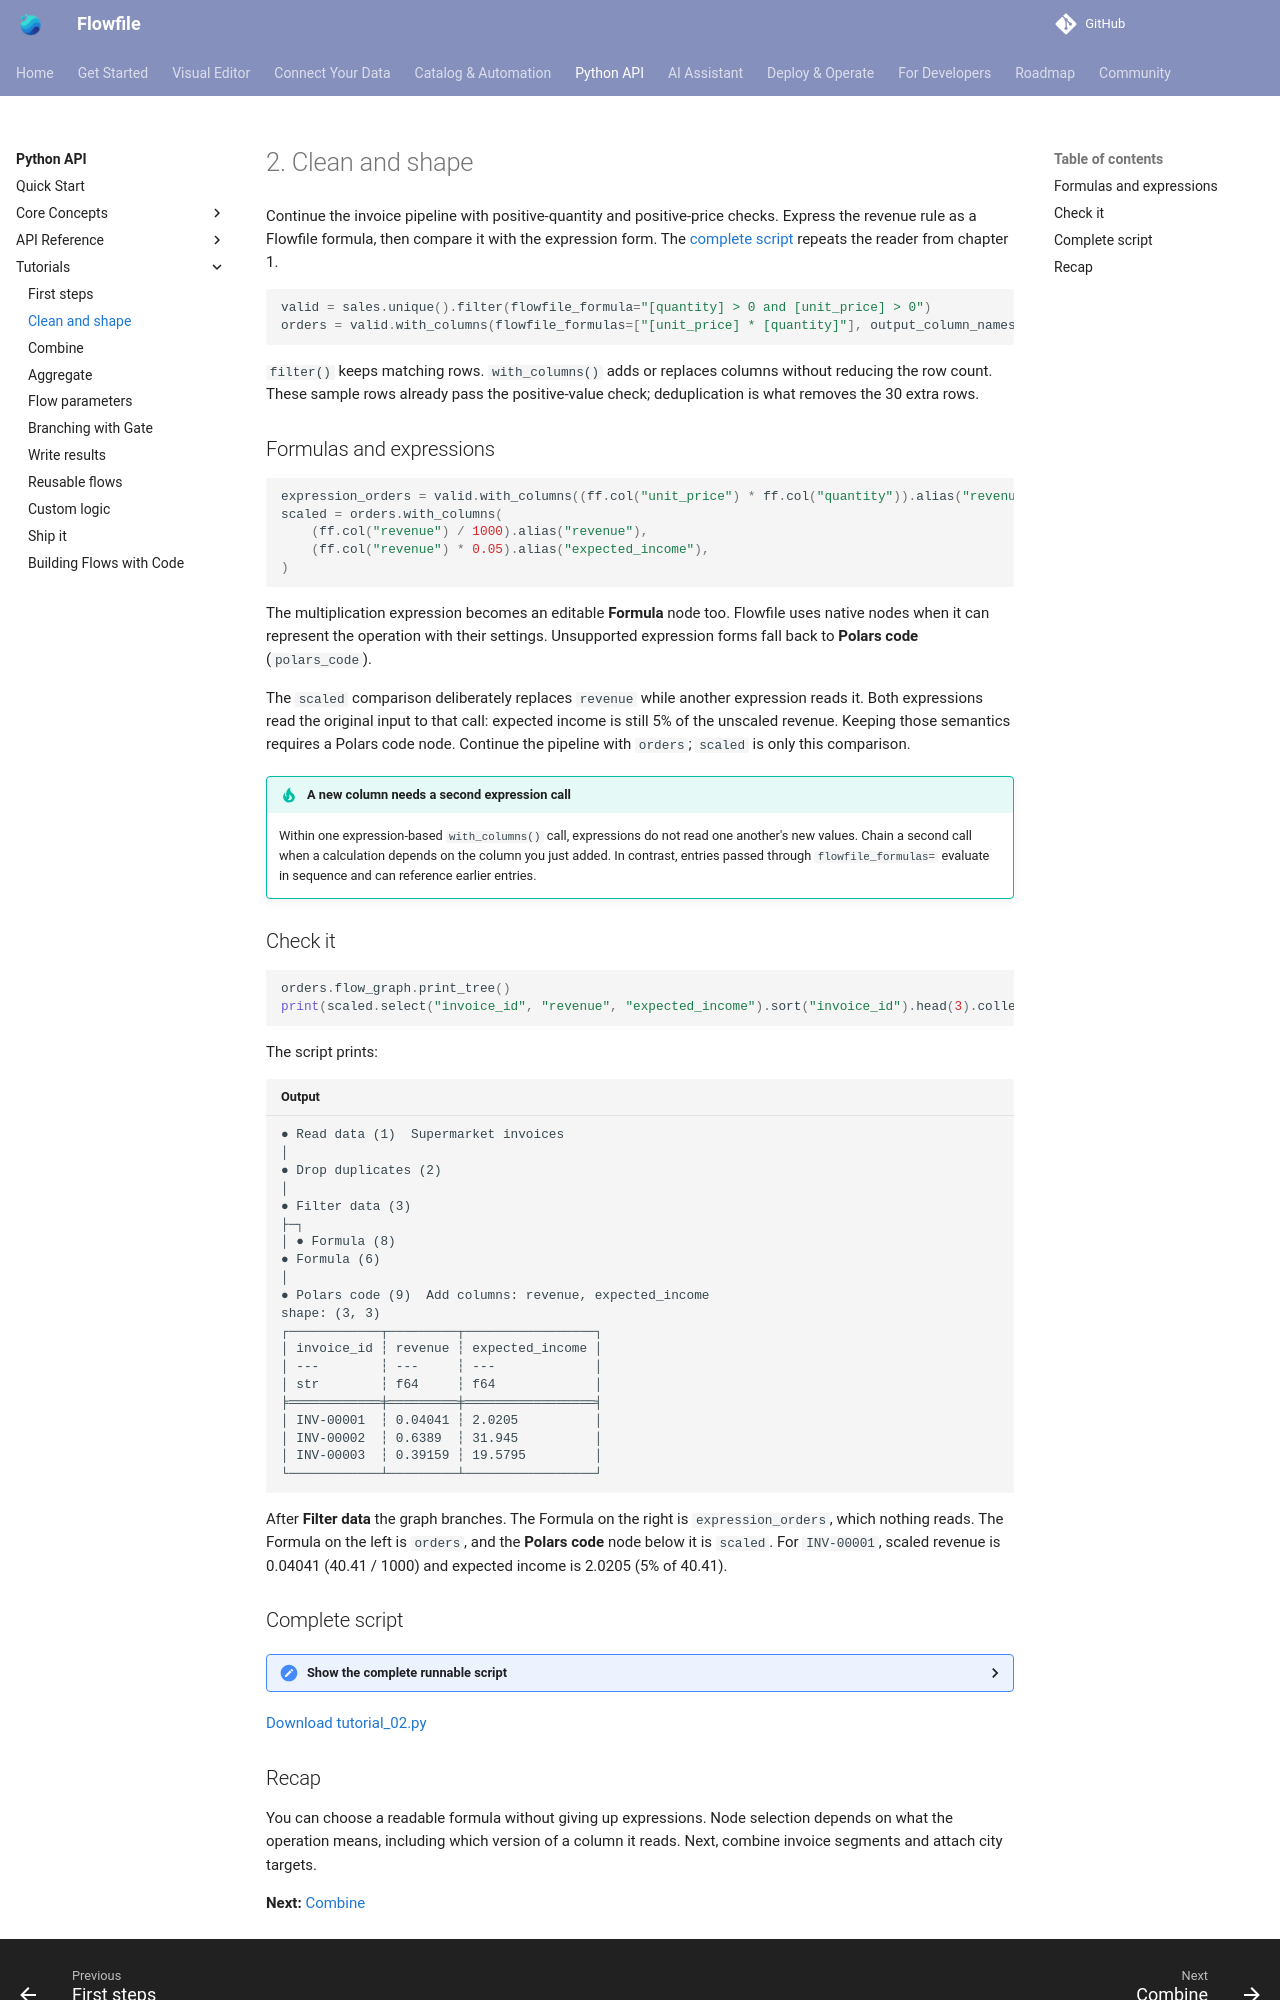

repository: stevewithington/flowfile-visual-etl · page: users/python-api/tutorials/clean-and-shape.html · generator: mkdocs

# 2. Clean and shape

Continue the invoice pipeline with positive-quantity and positive-price checks. Express the revenue rule as a Flowfile formula, then compare it with the expression form. The [complete script](#complete-script) repeats the reader from chapter 1.

```python
--8<-- "docs/examples/tutorial_02.py:clean"
```

`filter()` keeps matching rows. `with_columns()` adds or replaces columns without reducing the row count. These sample rows already pass the positive-value check; deduplication is what removes the 30 extra rows.

## Formulas and expressions

```python
--8<-- "docs/examples/tutorial_02.py:expressions"
```

The multiplication expression becomes an editable **Formula** node too. Flowfile uses native nodes when it can represent the operation with their settings. Unsupported expression forms fall back to **Polars code** (`polars_code`).

The `scaled` comparison deliberately replaces `revenue` while another expression reads it. Both expressions read the original input to that call: expected income is still 5% of the unscaled revenue. Keeping those semantics requires a Polars code node. Continue the pipeline with `orders`; `scaled` is only this comparison.

!!! tip "A new column needs a second expression call"
    Within one expression-based `with_columns()` call, expressions do not read one another's new values. Chain a second call when a calculation depends on the column you just added. In contrast, entries passed through `flowfile_formulas=` evaluate in sequence and can reference earlier entries.

## Check it

```python
--8<-- "docs/examples/tutorial_02.py:check"
```

The script prints:

```text title="Output"
--8<-- "docs/examples/output/tutorial_02.txt"
```

After **Filter data** the graph branches. The Formula on the right is `expression_orders`, which nothing reads. The Formula on the left is `orders`, and the **Polars code** node below it is `scaled`. For `INV-00001`, scaled revenue is 0.04041 (40.41 / 1000) and expected income is 2.0205 (5% of 40.41).

## Complete script

<details markdown="1">
<summary>Show the complete runnable script</summary>

```python title="tutorial_02.py"
--8<-- "docs/examples/tutorial_02.py"
```

</details>

[Download tutorial_02.py](../../../examples/tutorial_02.py){ download="tutorial_02.py" }
